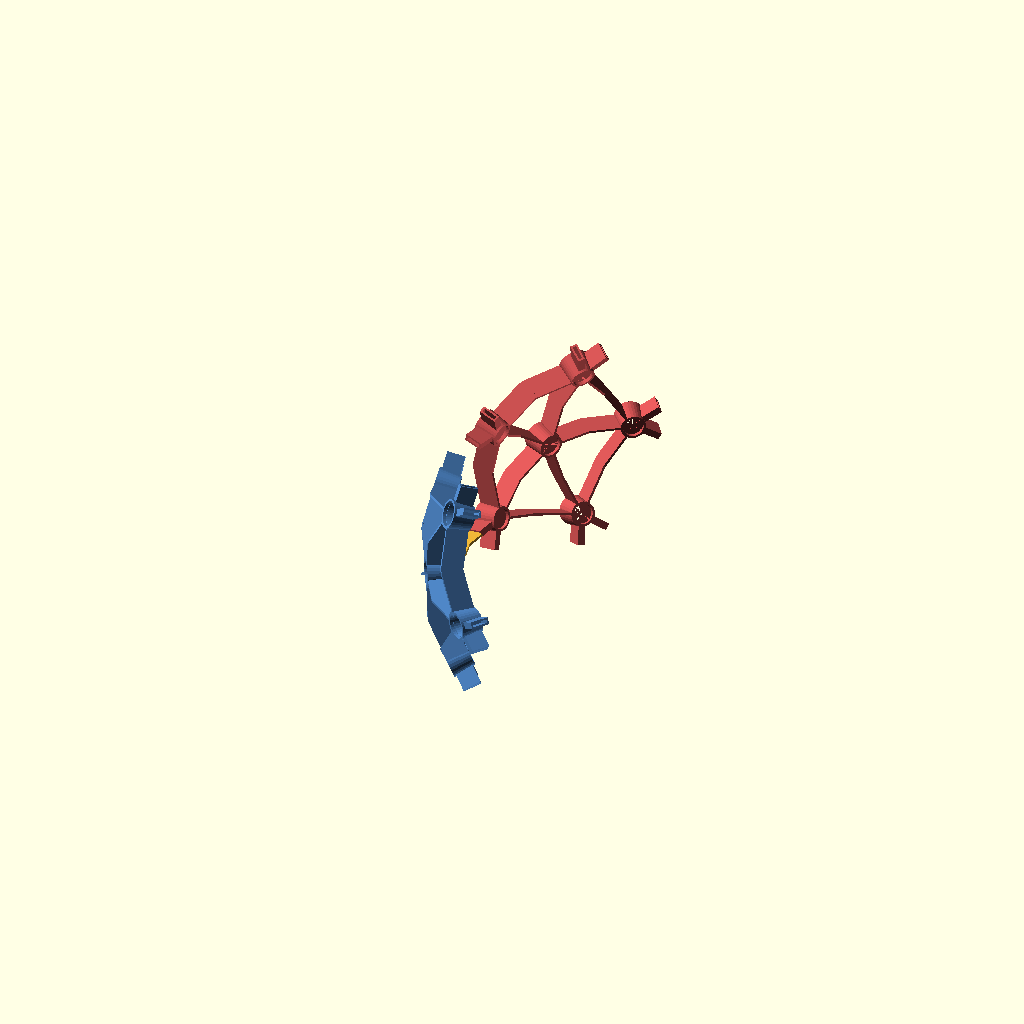
Cell 1: the model at its default parameters.
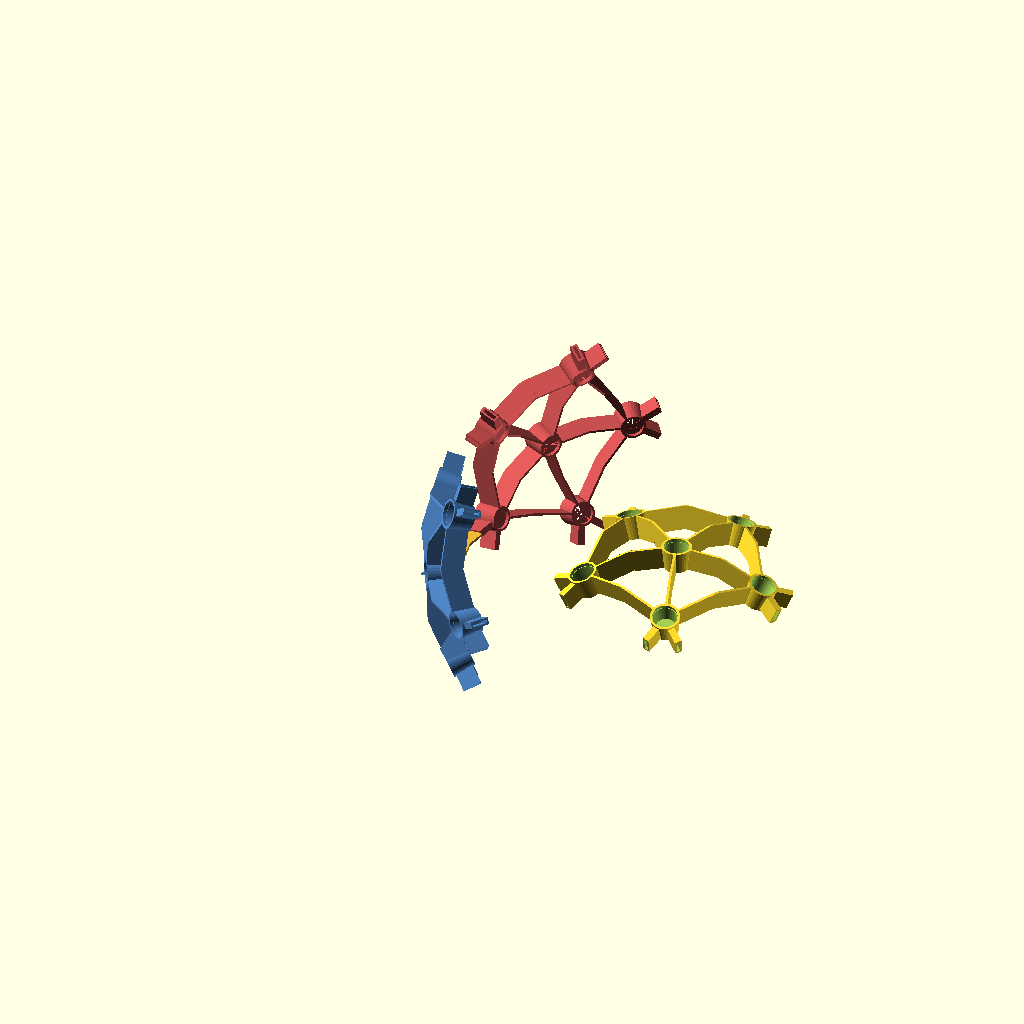
Cell 2 — SHOW_STAR set to true, the other parameters unchanged.
All cells are drawn from one camera (rotation 55°, 0°, 25°, orthographic, colour scheme Cornfield), so only the parameter changes between them.
The OpenSCAD source (models/frame/mate_test.scad):
// Ssymmank lamp -- MATE TEST: two neighbouring star tiles and the single
// connector that bridges them, to verify the keyed joint seats.
// Modules/params come from star.scad, so edits there propagate here.

include <star.scad>
SHOW_STAR = false;   // library mode: don't draw the lone star tile

color("#4F86C6") multmatrix([[0.16246, -0.50000, -0.85065, -85.06508], [-0.26287, 0.80902, -0.52573, -52.57311], [0.95106, 0.30902, 0.00000, 0.00000], [0.00000, 0.00000, 0.00000, 1.00000]]) star();
color("#C64F4F") multmatrix([[0.16246, 0.50000, -0.85065, -85.06508], [0.26287, 0.80902, 0.52573, 52.57311], [0.95106, -0.30902, 0.00000, 0.00000], [0.00000, 0.00000, 0.00000, 1.00000]]) star();
color("#DDAA33") multmatrix([[0.00000, 0.22975, -0.97325, -94.85360], [1.00000, 0.00000, 0.00000, 0.00000], [0.00000, -0.97325, -0.22975, -22.39190], [0.00000, 0.00000, 0.00000, 1.00000]]) connector();
Parameter table extracted from the source (name, type, default, range or options):
SHOW_STAR: bool, default false
